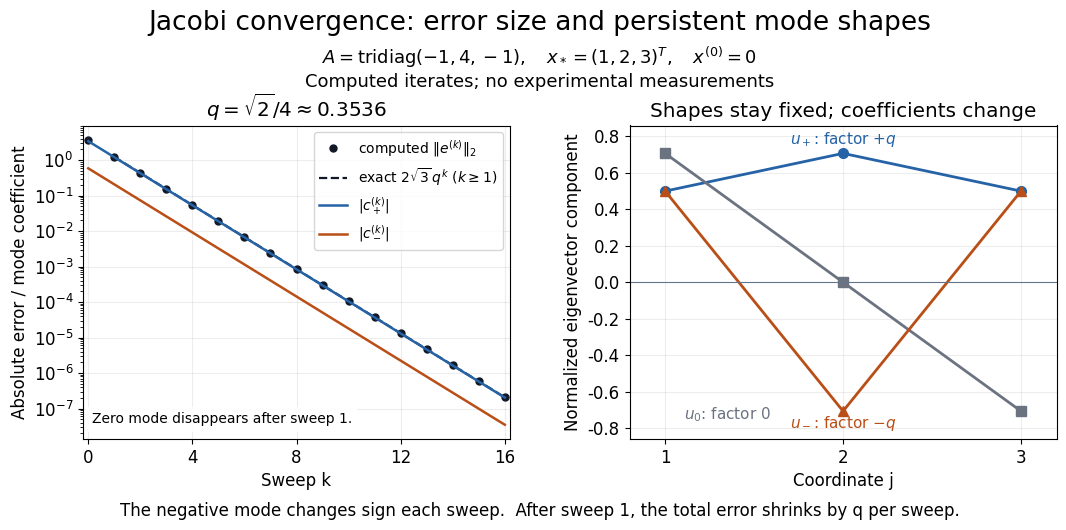

Write the Python code that produced this figure. (Note: this script raises an exception after producing the figure.)
"""Compute and plot Jacobi errors and eigenmodes for an original system.

Tested with Python 3.14, Matplotlib 3.10.7 and NumPy 2.3.5.
Run from _media; emits this script's basename.png into the current directory.
"""
from pathlib import Path

import matplotlib.pyplot as plt
import numpy as np


def main():
    a = np.array([[4., -1., 0.], [-1., 4., -1.], [0., -1., 4.]])
    xstar = np.array([1., 2., 3.])
    b = a @ xstar
    d = np.diag(a)
    iteration = np.eye(3) - a / d[:, None]
    q = np.sqrt(2.) / 4.
    modes = np.array([[.5, 1/np.sqrt(2), .5],
                      [1/np.sqrt(2), 0, -1/np.sqrt(2)],
                      [.5, -1/np.sqrt(2), .5]])
    k = np.arange(17)
    x = np.zeros(3)
    errors = []
    for _ in k:
        errors.append(x - xstar)
        # Evaluate every coordinate from the same old vector.
        x = x + (b - a @ x) / d
    errors = np.asarray(errors)
    coefficients = errors @ modes.T
    norms = np.linalg.norm(errors, axis=1)
    exact_norms = 2*np.sqrt(3)*q**k[1:]
    np.testing.assert_allclose(norms[1:], exact_norms, rtol=2e-8, atol=1e-15)
    np.testing.assert_allclose(iteration @ modes.T,
                               modes.T * np.array([q, 0, -q]), atol=2e-16)
    plt.rcParams.update({'font.family': 'DejaVu Sans', 'font.size': 12})
    fig, axes = plt.subplots(1, 2, figsize=(11, 5.5), dpi=120, facecolor='white')
    fig.subplots_adjust(left=.085, right=.97, top=.76, bottom=.19, wspace=.28)
    fig.suptitle('Jacobi convergence: error size and persistent mode shapes',
                 fontsize=19, y=.97)
    fig.text(.5, .865, r'$A=\mathrm{tridiag}(-1,4,-1),\quad x_*=(1,2,3)^T,\quad x^{(0)}=0$'
             '\nComputed iterates; no experimental measurements', ha='center', va='center', fontsize=13)
    left, right = axes
    colors = ['#2563a6', '#6b7280', '#ba4e17']
    left.semilogy(k, norms, 'o', ms=5, color='#111827', label=r'computed $\|e^{(k)}\|_2$')
    left.semilogy(k[1:], exact_norms, '--', color='#111827', lw=1.6,
                  label=r'exact $2\sqrt{3}\,q^k$ ($k\geq1$)')
    for j, label in [(0, r'$|c_+^{(k)}|$'), (2, r'$|c_-^{(k)}|$')]:
        left.semilogy(k, np.abs(coefficients[:, j]), '-', color=colors[j],
                      lw=1.8, label=label)
    left.set(xlabel='Sweep k', ylabel='Absolute error / mode coefficient',
             title=r'$q=\sqrt{2}/4\approx0.3536$', xlim=(-.2, 16.2))
    left.set_xticks(np.arange(0, 17, 4))
    left.grid(True, which='major', alpha=.22)
    left.legend(fontsize=10, loc='upper right')
    left.text(.02, .05, 'Zero mode disappears after sweep 1.',
              transform=left.transAxes, fontsize=10,
              bbox={'facecolor': 'white', 'edgecolor': 'none', 'alpha': .9})
    labels = [r'$u_+$: factor $+q$', r'$u_0$: factor $0$', r'$u_-$: factor $-q$']
    for j, (color, label, marker) in enumerate(zip(colors, labels, ['o', 's', '^'])):
        right.plot([1, 2, 3], modes[j], marker=marker, color=color, lw=2,
                   ms=7, label=label)
    right.axhline(0, color='#64748b', lw=.8)
    right.set(xlabel='Coordinate j', ylabel='Normalized eigenvector component',
              title='Shapes stay fixed; coefficients change',
              xticks=[1, 2, 3], xlim=(.8, 3.2), ylim=(-.86, .86))
    right.grid(True, alpha=.22)
    right.text(2, .76, labels[0], ha='center', color=colors[0], fontsize=11)
    right.text(2, -.80, labels[2], ha='center', color=colors[2], fontsize=11)
    right.text(1.35, -.75, labels[1], ha='center', color=colors[1], fontsize=11)
    fig.text(.5, .05, 'The negative mode changes sign each sweep.  '
             'After sweep 1, the total error shrinks by q per sweep.',
             ha='center', fontsize=12)
    fig.savefig(Path.cwd() / (Path(__file__).stem + '.png'), facecolor='white')
    plt.close(fig)


if __name__ == '__main__':
    main()
